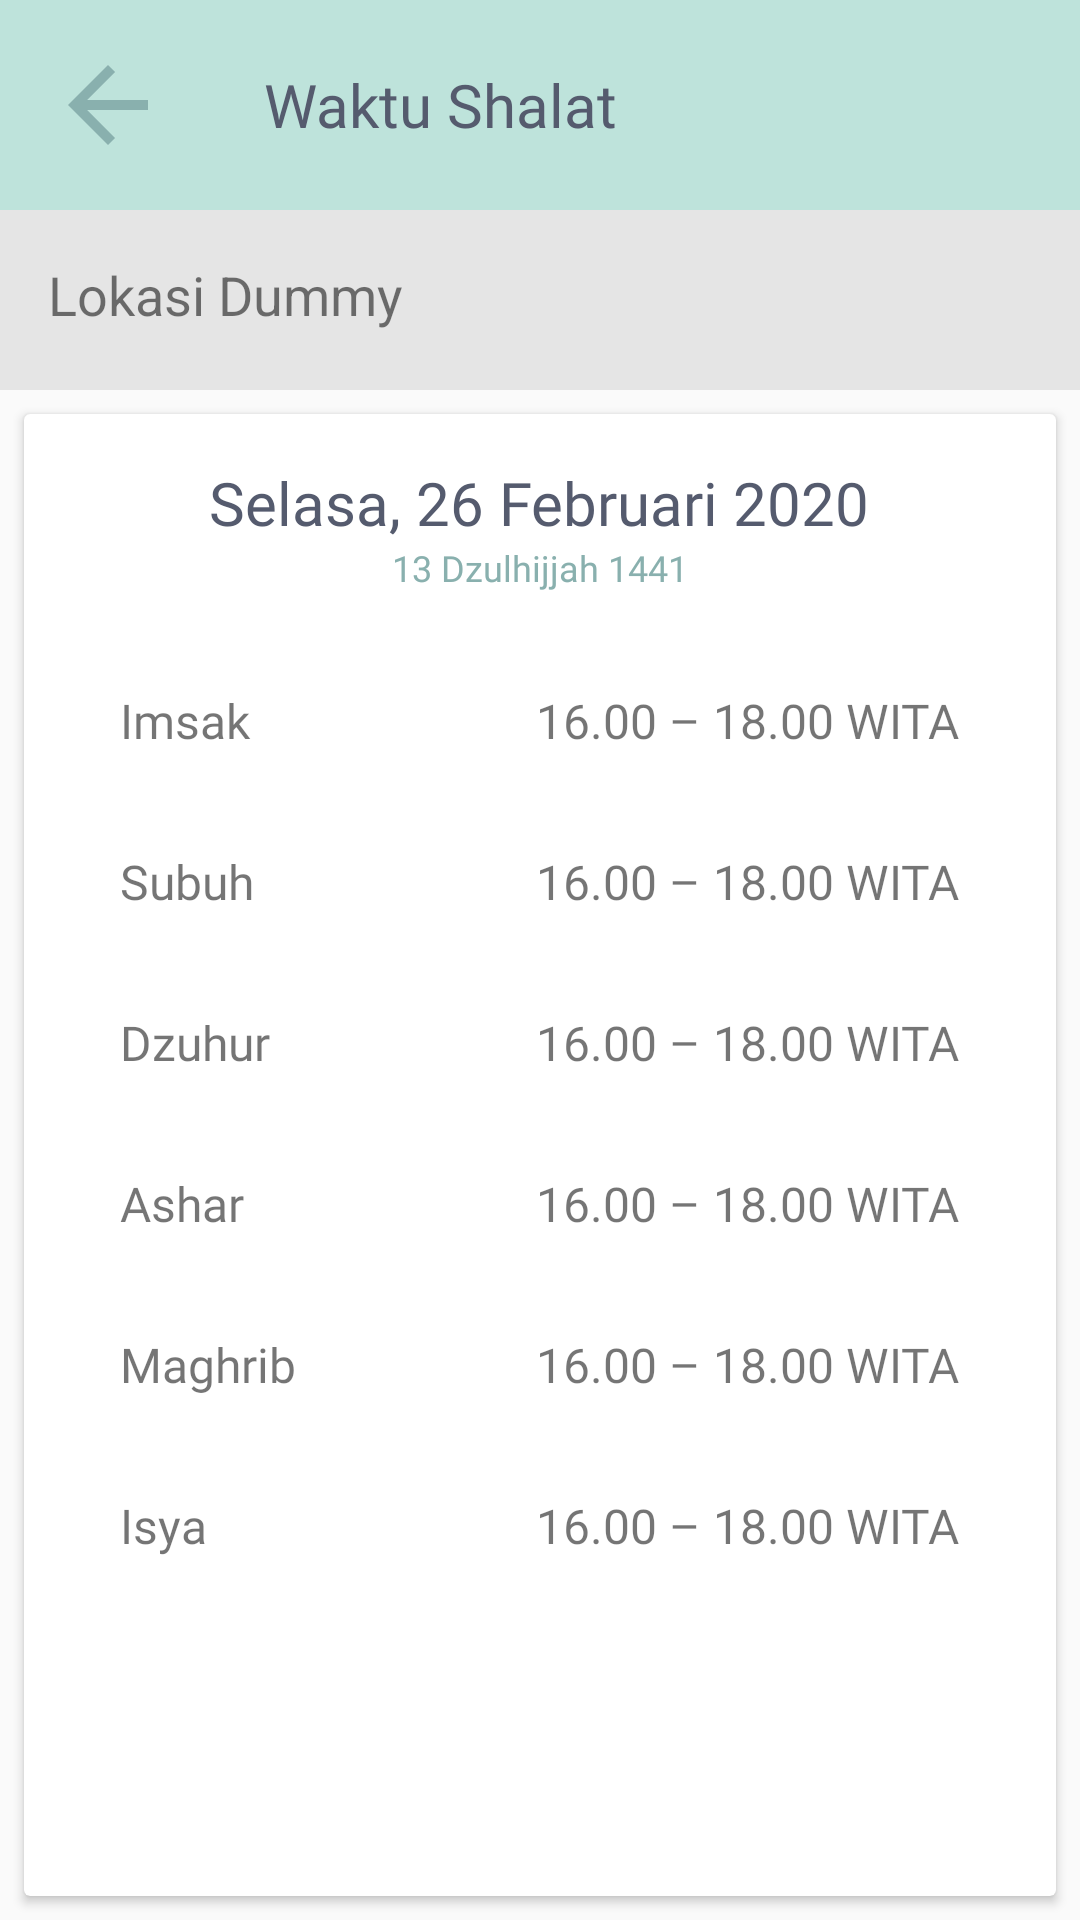

Produce the Android XML layout that renders to this screen, including the resource entries it uses.
<!-- AndroidManifest.xml: application theme AppTheme -->
<!-- res/layout/fragment_adhan.xml -->
<RelativeLayout xmlns:android="http://schemas.android.com/apk/res/android"
    xmlns:app="http://schemas.android.com/apk/res-auto"
    xmlns:tools="http://schemas.android.com/tools"
    android:layout_width="match_parent"
    android:layout_height="match_parent">

    <com.google.android.material.appbar.AppBarLayout
        android:id="@+id/appbar"
        android:layout_width="match_parent"
        android:layout_height="@dimen/appBarHeight"
        android:background="@color/colorPrimary"
        android:fitsSystemWindows="true">

        <RelativeLayout
            android:layout_width="match_parent"
            android:layout_height="match_parent">

            <TextView
                android:id="@+id/tvTitleText"
                android:layout_width="wrap_content"
                android:layout_height="wrap_content"
                android:layout_centerVertical="true"
                android:layout_toEndOf="@id/btnBack"
                android:fontFamily="@font/montserrat"
                android:text="@string/adhan"
                android:textColor="@color/colorAccent"
                android:textSize="@dimen/title"
                tools:ignore="RelativeOverlap" />

            <ImageView
                android:id="@+id/btnBack"
                android:layout_width="wrap_content"
                android:layout_height="wrap_content"
                android:layout_centerVertical="true"
                android:layout_marginEnd="16dp"
                android:paddingStart="@dimen/globalPadding"
                android:paddingEnd="@dimen/globalPadding"
                android:src="@drawable/ic_back_arrow_40dp" />

        </RelativeLayout>

    </com.google.android.material.appbar.AppBarLayout>

    <TextView
        android:id="@+id/btnCurrentLocation"
        android:layout_width="match_parent"
        android:layout_height="@dimen/subAppBarHeight"
        android:layout_below="@id/appbar"
        android:background="@color/gray"
        android:drawablePadding="8dp"
        android:padding="@dimen/globalPadding"
        android:text="@string/dummyLocation"
        android:textSize="@dimen/mediumText"
        app:drawableLeftCompat="@drawable/ic_location_24dp" />

    <androidx.cardview.widget.CardView
        android:layout_width="match_parent"
        android:layout_height="match_parent"
        android:layout_below="@id/btnCurrentLocation"
        android:layout_margin="@dimen/smallMargin">

        <LinearLayout
            android:layout_width="match_parent"
            android:layout_height="wrap_content"
            android:gravity="center_horizontal"
            android:orientation="vertical"
            android:padding="@dimen/globalPadding">

            <TextView
                android:id="@+id/tvDate"
                android:layout_width="wrap_content"
                android:layout_height="wrap_content"
                android:fontFamily="@font/rubik"
                android:text="@string/dummyFullDate"
                android:textColor="@color/colorAccent"
                android:textSize="@dimen/title"
                tools:ignore="RelativeOverlap" />

            <TextView
                android:id="@+id/tvDateArabic"
                android:layout_width="wrap_content"
                android:layout_height="wrap_content"
                android:layout_marginBottom="@dimen/globalMargin"
                android:fontFamily="@font/rubik"
                android:text="@string/arabCalendar"
                android:textColor="@color/colorPrimaryDark"
                android:textSize="@dimen/subTitle"
                tools:ignore="RelativeOverlap" />

            <RelativeLayout
                android:layout_width="match_parent"
                android:layout_height="wrap_content"
                android:padding="@dimen/globalPadding">

                <TextView
                    android:id="@+id/tvImsak"
                    android:layout_width="match_parent"
                    android:layout_height="wrap_content"
                    android:fontFamily="@font/rubik"
                    android:text="@string/imsak"
                    android:textSize="@dimen/bodyText" />

                <TextView
                    android:id="@+id/tvImsakTime"
                    android:layout_width="wrap_content"
                    android:layout_height="wrap_content"
                    android:layout_alignParentEnd="true"
                    android:layout_marginStart="@dimen/smallMargin"
                    android:fontFamily="@font/rubik"
                    android:text="@string/dummyResearchTime"
                    android:textSize="@dimen/bodyText" />

            </RelativeLayout>
            <RelativeLayout
                android:layout_width="match_parent"
                android:layout_height="wrap_content"
                android:padding="@dimen/globalPadding">

                <TextView
                    android:id="@+id/tvSubuh"
                    android:layout_width="match_parent"
                    android:layout_height="wrap_content"
                    android:fontFamily="@font/rubik"
                    android:text="@string/subuh"
                    android:textSize="@dimen/bodyText" />

                <TextView
                    android:id="@+id/tvSubuhTime"
                    android:layout_width="wrap_content"
                    android:layout_height="wrap_content"
                    android:layout_alignParentEnd="true"
                    android:layout_marginStart="@dimen/smallMargin"
                    android:fontFamily="@font/rubik"
                    android:text="@string/dummyResearchTime"
                    android:textSize="@dimen/bodyText" />

            </RelativeLayout>

            <RelativeLayout
                android:layout_width="match_parent"
                android:layout_height="wrap_content"
                android:padding="@dimen/globalPadding">

                <TextView
                    android:id="@+id/tvDzuhur"
                    android:layout_width="match_parent"
                    android:layout_height="wrap_content"
                    android:fontFamily="@font/rubik"
                    android:text="@string/dzuhur"
                    android:textSize="@dimen/bodyText" />

                <TextView
                    android:id="@+id/tvDzuhurTime"
                    android:layout_width="wrap_content"
                    android:layout_height="wrap_content"
                    android:layout_alignParentEnd="true"
                    android:layout_marginStart="@dimen/smallMargin"
                    android:fontFamily="@font/rubik"
                    android:text="@string/dummyResearchTime"
                    android:textSize="@dimen/bodyText" />

            </RelativeLayout>

            <RelativeLayout
                android:layout_width="match_parent"
                android:layout_height="wrap_content"
                android:padding="@dimen/globalPadding">

                <TextView
                    android:id="@+id/tvAshar"
                    android:layout_width="match_parent"
                    android:layout_height="wrap_content"
                    android:fontFamily="@font/rubik"
                    android:text="@string/ashar"
                    android:textSize="@dimen/bodyText" />

                <TextView
                    android:id="@+id/tvAsharTime"
                    android:layout_width="wrap_content"
                    android:layout_height="wrap_content"
                    android:layout_alignParentEnd="true"
                    android:layout_marginStart="@dimen/smallMargin"
                    android:fontFamily="@font/rubik"
                    android:text="@string/dummyResearchTime"
                    android:textSize="@dimen/bodyText" />

            </RelativeLayout>

            <RelativeLayout
                android:layout_width="match_parent"
                android:layout_height="wrap_content"
                android:padding="@dimen/globalPadding">

                <TextView
                    android:id="@+id/tvMaghrib"
                    android:layout_width="match_parent"
                    android:layout_height="wrap_content"
                    android:fontFamily="@font/rubik"
                    android:text="@string/maghrib"
                    android:textSize="@dimen/bodyText" />

                <TextView
                    android:id="@+id/tvMaghribTime"
                    android:layout_width="wrap_content"
                    android:layout_height="wrap_content"
                    android:layout_alignParentEnd="true"
                    android:layout_marginStart="@dimen/smallMargin"
                    android:fontFamily="@font/rubik"
                    android:text="@string/dummyResearchTime"
                    android:textSize="@dimen/bodyText" />

            </RelativeLayout>

            <RelativeLayout
                android:layout_width="match_parent"
                android:layout_height="wrap_content"
                android:padding="@dimen/globalPadding">

                <TextView
                    android:id="@+id/tvIsya"
                    android:layout_width="match_parent"
                    android:layout_height="wrap_content"
                    android:fontFamily="@font/rubik"
                    android:text="@string/isya"
                    android:textSize="@dimen/bodyText" />

                <TextView
                    android:id="@+id/tvIsyaTime"
                    android:layout_width="wrap_content"
                    android:layout_height="wrap_content"
                    android:layout_alignParentEnd="true"
                    android:layout_marginStart="@dimen/smallMargin"
                    android:fontFamily="@font/rubik"
                    android:text="@string/dummyResearchTime"
                    android:textSize="@dimen/bodyText" />

            </RelativeLayout>
        </LinearLayout>

    </androidx.cardview.widget.CardView>

</RelativeLayout>
<!-- resources referenced by this layout -->
<resources>
  <color name="colorAccent">#555B6E</color>
  <color name="colorPrimary">#BEE3DB</color>
  <color name="colorPrimaryDark">#89B0AE</color>
  <color name="gray">#E5E5E5</color>
  <dimen name="appBarHeight">70dp</dimen>
  <dimen name="bodyText">16sp</dimen>
  <dimen name="globalMargin">16dp</dimen>
  <dimen name="globalPadding">16dp</dimen>
  <dimen name="mediumText">18sp</dimen>
  <dimen name="smallMargin">8dp</dimen>
  <dimen name="subAppBarHeight">60dp</dimen>
  <dimen name="subTitle">12sp</dimen>
  <dimen name="title">20sp</dimen>
  <!-- drawable ic_back_arrow_40dp (drawable) -->
  <vector android:height="40dp" android:tint="#89B0AE"
      android:viewportHeight="24" android:viewportWidth="24"
      android:width="40dp" xmlns:android="http://schemas.android.com/apk/res/android">
      <path android:fillColor="@android:color/white" android:pathData="M20,11H7.83l5.59,-5.59L12,4l-8,8 8,8 1.41,-1.41L7.83,13H20v-2z"/>
  </vector>
  <string name="adhan">Waktu Shalat</string>
  <string name="arabCalendar">13 Dzulhijjah 1441</string>
  <string name="ashar">Ashar</string>
  <string name="dummyFullDate">Selasa, 26 Februari 2020</string>
  <string name="dummyLocation">Lokasi Dummy</string>
  <string name="dummyResearchTime">16.00 – 18.00 WITA</string>
  <string name="dzuhur">Dzuhur</string>
  <string name="imsak">Imsak</string>
  <string name="isya">Isya</string>
  <string name="maghrib">Maghrib</string>
  <string name="subuh">Subuh</string>
  <style name="AppTheme" parent="Theme.AppCompat.Light.NoActionBar">
          <item name="colorPrimary">@color/colorPrimary</item>
          <item name="colorPrimaryDark">@color/colorPrimaryDark</item>
          <item name="colorAccent">@color/colorAccent</item>
      </style>
</resources>
